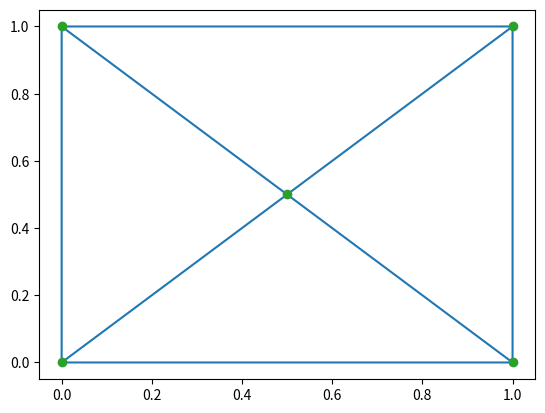

Generate this figure with matplotlib:
import numpy as np
from scipy.spatial import Delaunay
import matplotlib.pyplot as plt

# 定义点集
points = np.array([[0, 0], [1, 0], [0, 1], [1, 1], [0.5, 0.5]])

# 创建Delaunay对象
tri = Delaunay(points)

# 可视化结果
plt.triplot(points[:, 0], points[:, 1], tri.simplices)
plt.plot(points[:, 0], points[:, 1], 'o')
plt.show()
